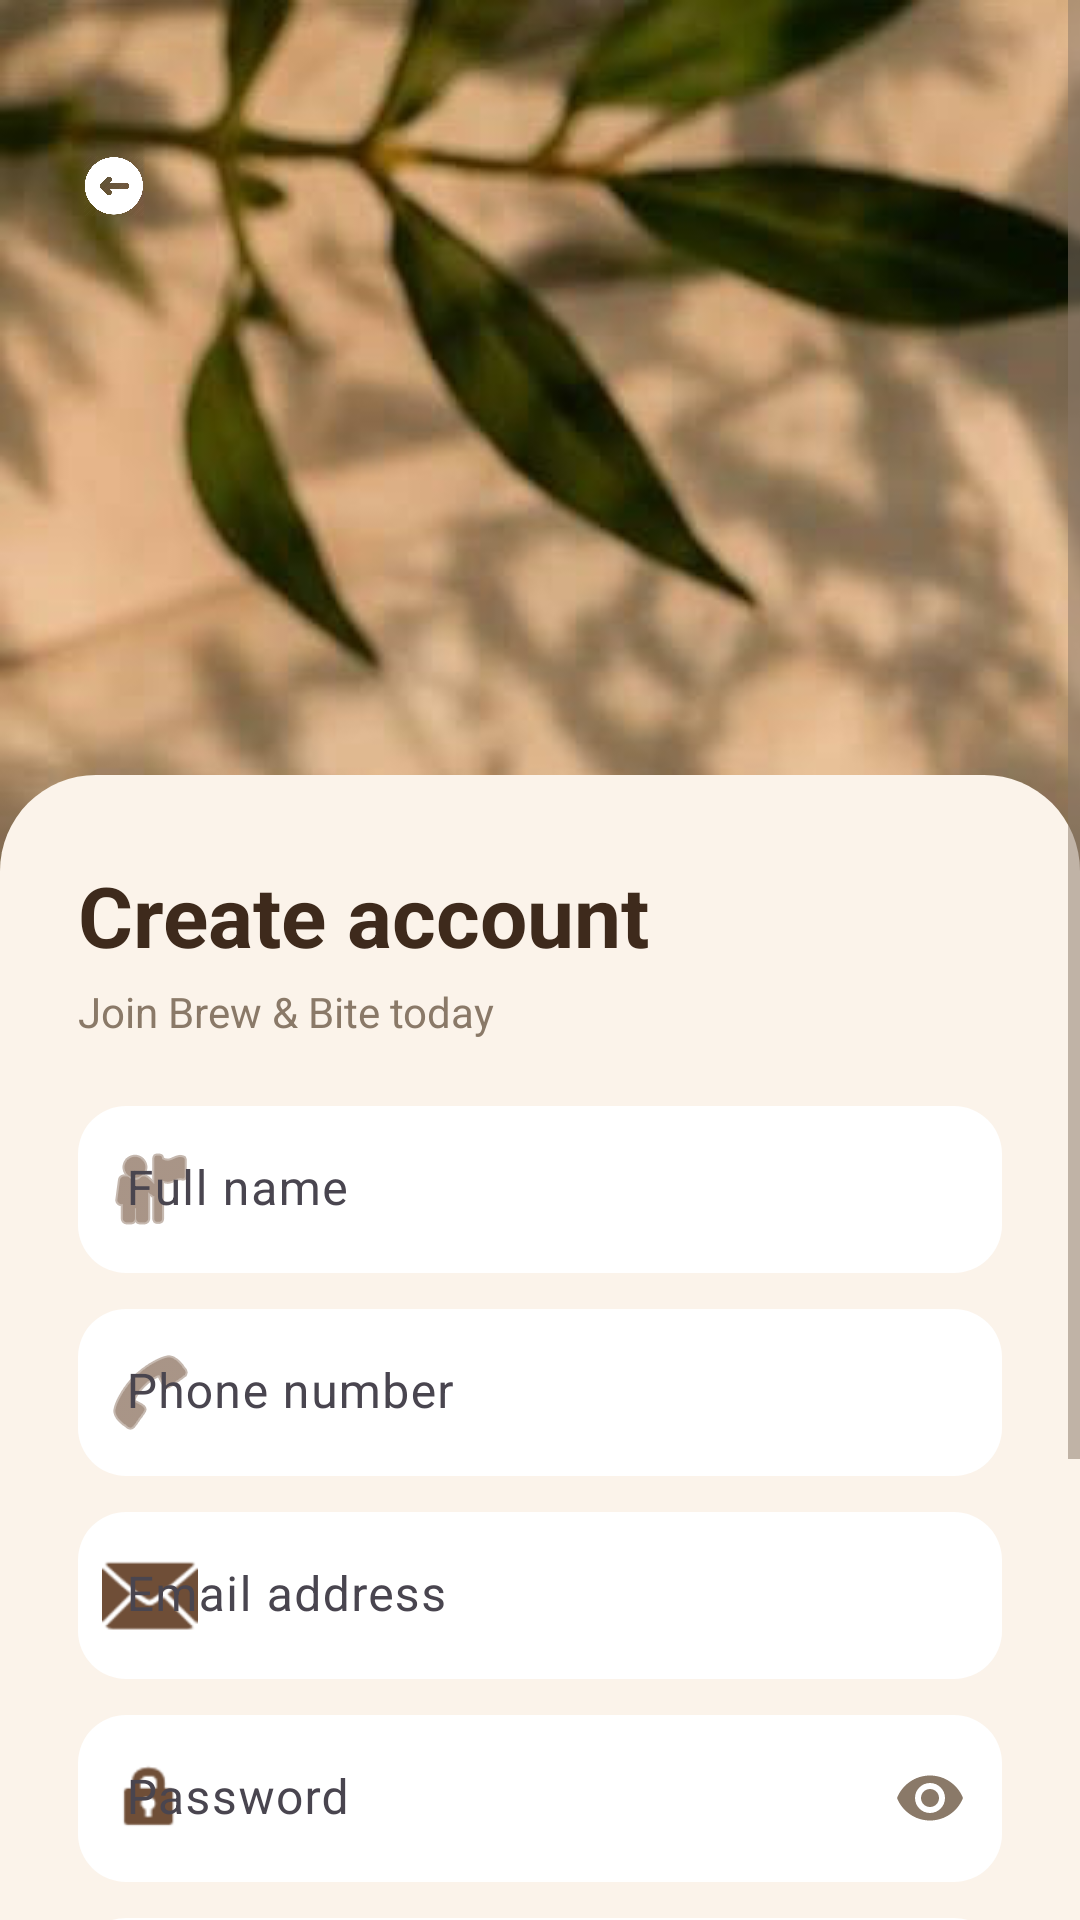

Reconstruct the res/layout file that produces this screen, plus the resources it refers to.
<!-- AndroidManifest.xml: application theme Theme.ShoppingCartApp -->
<!-- res/layout/sign_up_activity.xml -->
<?xml version="1.0" encoding="utf-8"?>

<ScrollView xmlns:android="http://schemas.android.com/apk/res/android"
    xmlns:app="http://schemas.android.com/apk/res-auto"
    android:layout_width="match_parent"
    android:layout_height="match_parent"
    android:background="#6F4E37"
    android:fillViewport="true">

    <LinearLayout
        android:layout_width="match_parent"
        android:layout_height="wrap_content"
        android:orientation="vertical">

        <FrameLayout
            android:layout_width="match_parent"
            android:layout_height="290dp">

            <ImageView
                android:id="@+id/heroImage"
                android:layout_width="match_parent"
                android:layout_height="match_parent"
                android:contentDescription="Coffee"
                android:scaleType="matrix"
                android:src="@drawable/latte" />

            <ImageView
                android:id="@+id/backArrow"
                android:layout_width="44dp"
                android:layout_height="44dp"
                android:layout_marginStart="16dp"
                android:layout_marginTop="40dp"
                android:background="@drawable/circular_button"
                android:contentDescription="Back"
                android:padding="12dp"
                android:src="@drawable/ic_arrow_back"
                app:tint="#FFFFFF" />
        </FrameLayout>

        
        <LinearLayout
            android:layout_width="match_parent"
            android:layout_height="0dp"
            android:layout_marginTop="-32dp"
            android:layout_weight="1"
            android:background="@drawable/card_top_rounded"
            android:orientation="vertical"
            android:paddingStart="26dp"
            android:paddingTop="28dp"
            android:paddingEnd="26dp"
            android:paddingBottom="24dp">

            <TextView
                android:layout_width="wrap_content"
                android:layout_height="wrap_content"
                android:text="Create account"
                android:textColor="@color/primary_dark"
                android:textSize="28sp"
                android:textStyle="bold" />

            <TextView
                android:layout_width="wrap_content"
                android:layout_height="wrap_content"
                android:layout_marginTop="4dp"
                android:text="Join Brew &amp; Bite today"
                android:textColor="@color/text_secondary"
                android:textSize="14sp" />

            
            <com.google.android.material.textfield.TextInputLayout
                android:id="@+id/nameLayout"
                style="@style/Widget.Material3.TextInputLayout.FilledBox"
                android:layout_width="match_parent"
                android:layout_height="wrap_content"
                android:layout_marginTop="22dp"
                android:hint="Full name"
                app:boxBackgroundColor="#FFFFFF"
                app:boxCornerRadiusBottomEnd="16dp"
                app:boxCornerRadiusBottomStart="16dp"
                app:boxCornerRadiusTopEnd="16dp"
                app:boxCornerRadiusTopStart="16dp"
                app:boxStrokeWidth="0dp"
                app:boxStrokeWidthFocused="0dp"
                app:hintTextColor="@color/primary"
                app:startIconDrawable="@android:drawable/ic_menu_myplaces"
                app:startIconTint="@color/primary">

                <com.google.android.material.textfield.TextInputEditText
                    android:id="@+id/nameEditText"
                    android:layout_width="match_parent"
                    android:layout_height="wrap_content"
                    android:inputType="textPersonName|textCapWords"
                    android:singleLine="true"
                    android:textColor="@color/text_primary" />
            </com.google.android.material.textfield.TextInputLayout>

            
            <com.google.android.material.textfield.TextInputLayout
                android:id="@+id/phoneLayout"
                style="@style/Widget.Material3.TextInputLayout.FilledBox"
                android:layout_width="match_parent"
                android:layout_height="wrap_content"
                android:layout_marginTop="12dp"
                android:hint="Phone number"
                app:boxBackgroundColor="#FFFFFF"
                app:boxCornerRadiusBottomEnd="16dp"
                app:boxCornerRadiusBottomStart="16dp"
                app:boxCornerRadiusTopEnd="16dp"
                app:boxCornerRadiusTopStart="16dp"
                app:boxStrokeWidth="0dp"
                app:boxStrokeWidthFocused="0dp"
                app:hintTextColor="@color/primary"
                app:startIconDrawable="@android:drawable/ic_menu_call"
                app:startIconTint="@color/primary">

                <com.google.android.material.textfield.TextInputEditText
                    android:id="@+id/phoneEditText"
                    android:layout_width="match_parent"
                    android:layout_height="wrap_content"
                    android:inputType="phone"
                    android:singleLine="true"
                    android:textColor="@color/text_primary" />
            </com.google.android.material.textfield.TextInputLayout>

            
            <com.google.android.material.textfield.TextInputLayout
                android:id="@+id/emailLayout"
                style="@style/Widget.Material3.TextInputLayout.FilledBox"
                android:layout_width="match_parent"
                android:layout_height="wrap_content"
                android:layout_marginTop="12dp"
                android:hint="Email address"
                app:boxBackgroundColor="#FFFFFF"
                app:boxCornerRadiusBottomEnd="16dp"
                app:boxCornerRadiusBottomStart="16dp"
                app:boxCornerRadiusTopEnd="16dp"
                app:boxCornerRadiusTopStart="16dp"
                app:boxStrokeWidth="0dp"
                app:boxStrokeWidthFocused="0dp"
                app:hintTextColor="@color/primary"
                app:startIconDrawable="@android:drawable/ic_dialog_email"
                app:startIconTint="@color/primary">

                <com.google.android.material.textfield.TextInputEditText
                    android:id="@+id/emailEditText"
                    android:layout_width="match_parent"
                    android:layout_height="wrap_content"
                    android:inputType="textEmailAddress"
                    android:singleLine="true"
                    android:textColor="@color/text_primary" />
            </com.google.android.material.textfield.TextInputLayout>

            
            <com.google.android.material.textfield.TextInputLayout
                android:id="@+id/passwordLayout"
                style="@style/Widget.Material3.TextInputLayout.FilledBox"
                android:layout_width="match_parent"
                android:layout_height="wrap_content"
                android:layout_marginTop="12dp"
                android:hint="Password"
                app:boxBackgroundColor="#FFFFFF"
                app:boxCornerRadiusBottomEnd="16dp"
                app:boxCornerRadiusBottomStart="16dp"
                app:boxCornerRadiusTopEnd="16dp"
                app:boxCornerRadiusTopStart="16dp"
                app:boxStrokeWidth="0dp"
                app:boxStrokeWidthFocused="0dp"
                app:endIconMode="password_toggle"
                app:endIconTint="@color/text_secondary"
                app:hintTextColor="@color/primary"
                app:startIconDrawable="@android:drawable/ic_lock_idle_lock"
                app:startIconTint="@color/primary">

                <com.google.android.material.textfield.TextInputEditText
                    android:id="@+id/passwordEditText"
                    android:layout_width="match_parent"
                    android:layout_height="wrap_content"
                    android:inputType="textPassword"
                    android:singleLine="true"
                    android:textColor="@color/text_primary" />
            </com.google.android.material.textfield.TextInputLayout>

            
            <com.google.android.material.textfield.TextInputLayout
                android:id="@+id/retypePasswordLayout"
                style="@style/Widget.Material3.TextInputLayout.FilledBox"
                android:layout_width="match_parent"
                android:layout_height="wrap_content"
                android:layout_marginTop="12dp"
                android:hint="Confirm password"
                app:boxBackgroundColor="#FFFFFF"
                app:boxCornerRadiusBottomEnd="16dp"
                app:boxCornerRadiusBottomStart="16dp"
                app:boxCornerRadiusTopEnd="16dp"
                app:boxCornerRadiusTopStart="16dp"
                app:boxStrokeWidth="0dp"
                app:boxStrokeWidthFocused="0dp"
                app:endIconMode="password_toggle"
                app:endIconTint="@color/text_secondary"
                app:hintTextColor="@color/primary"
                app:startIconDrawable="@android:drawable/ic_lock_idle_lock"
                app:startIconTint="@color/primary">

                <com.google.android.material.textfield.TextInputEditText
                    android:id="@+id/retypePasswordEditText"
                    android:layout_width="match_parent"
                    android:layout_height="wrap_content"
                    android:inputType="textPassword"
                    android:singleLine="true"
                    android:textColor="@color/text_primary" />
            </com.google.android.material.textfield.TextInputLayout>

            
            <com.google.android.material.button.MaterialButton
                android:id="@+id/signUpButton"
                android:layout_width="match_parent"
                android:layout_height="58dp"
                android:layout_marginTop="22dp"
                android:text="Sign Up"
                android:textAllCaps="false"
                android:textSize="16sp"
                android:textStyle="bold"
                app:backgroundTint="@color/primary_dark"
                app:cornerRadius="18dp" />

            <View
                android:layout_width="match_parent"
                android:layout_height="0dp"
                android:layout_weight="1" />

            
            <LinearLayout
                android:layout_width="wrap_content"
                android:layout_height="wrap_content"
                android:layout_gravity="center_horizontal"
                android:layout_marginTop="16dp"
                android:gravity="center_vertical"
                android:orientation="horizontal">

                <TextView
                    android:layout_width="wrap_content"
                    android:layout_height="wrap_content"
                    android:text="Already have an account? "
                    android:textColor="@color/text_secondary"
                    android:textSize="14sp" />

                <TextView
                    android:id="@+id/loginText"
                    android:layout_width="wrap_content"
                    android:layout_height="wrap_content"
                    android:padding="4dp"
                    android:text="Login"
                    android:textColor="@color/primary"
                    android:textSize="14sp"
                    android:textStyle="bold" />
            </LinearLayout>
        </LinearLayout>
    </LinearLayout>
</ScrollView>
<!-- resources referenced by this layout -->
<resources>
  <color name="primary">#6F4E37</color>
  <color name="primary_dark">#3E2A1C</color>
  <color name="text_primary">#2B1D14</color>
  <color name="text_secondary">#8A7968</color>
  <!-- drawable card_top_rounded (drawable) -->
  <?xml version="1.0" encoding="utf-8"?>
  <shape xmlns:android="http://schemas.android.com/apk/res/android"
      android:shape="rectangle">
      <solid android:color="#FBF3EA" />
      <corners
          android:topLeftRadius="32dp"
          android:topRightRadius="32dp" />
  </shape>
  <!-- drawable ic_arrow_back: png bitmap (drawable, 25206 bytes) -->
  <!-- drawable latte: png bitmap (drawable, 965272 bytes) -->
  <style name="Theme.ShoppingCartApp" parent="Theme.Material3.Light.NoActionBar">
          
          <item name="colorPrimary">@color/primary</item>
          <item name="colorOnPrimary">@color/white</item>
          <item name="colorPrimaryDark">@color/primary_dark</item>
          <item name="colorAccent">@color/header_subtitle</item>
          <item name="android:statusBarColor">@color/primary_dark</item>
  
          
          <item name="android:textColorPrimary">@color/text_primary</item>
          <item name="android:textColorSecondary">@color/text_secondary</item>
  
          
          <item name="toolbarStyle">@style/ShoppingCartToolbar</item>
      </style>
  <color name="white">#FFFFFFFF</color>
  <color name="header_subtitle">#EADBC8</color>
  <style name="ShoppingCartToolbar" parent="Widget.AppCompat.Toolbar">
          <item name="android:background">@color/primary</item>
          <item name="titleTextColor">@android:color/white</item>
      </style>
</resources>
